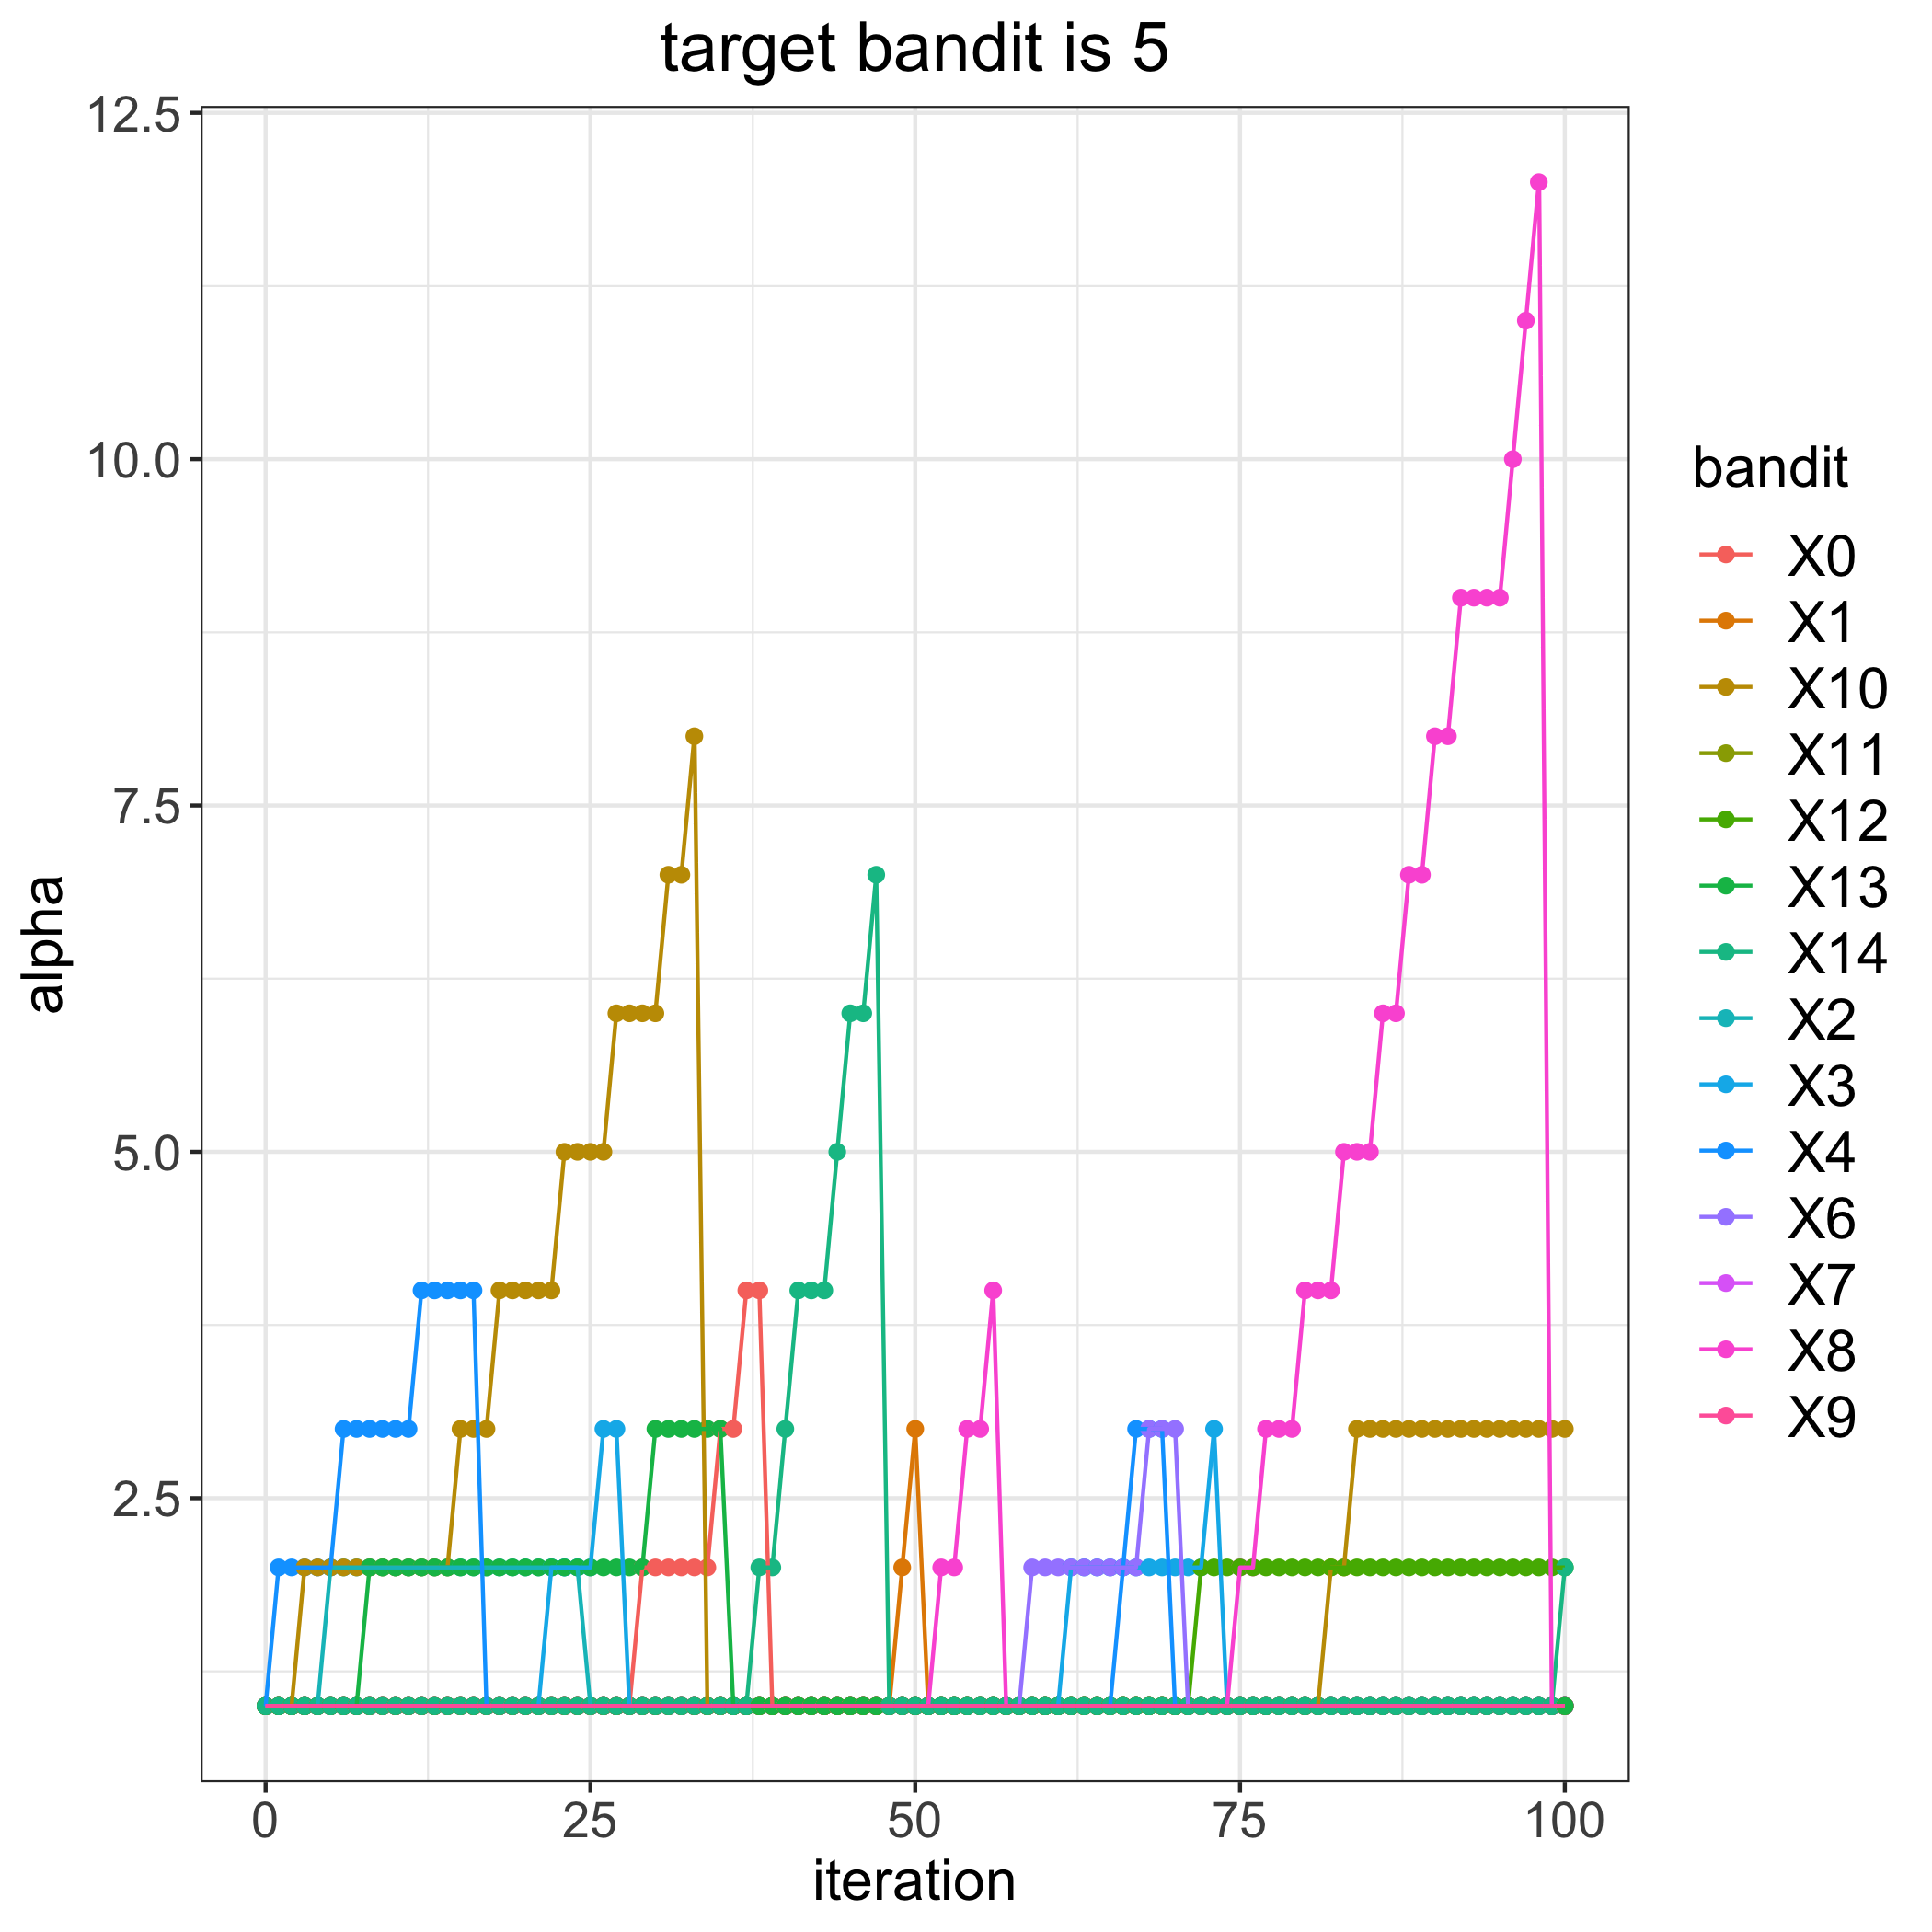

The file beside this chart, header and first rows:
, 0, 1, 2, 3, 4, 6, 7, 8, 9, 10, 11, 12, 13, 14
0, 1, 1, 1, 1, 1, 1, 1, 1, 1, 1, 1, 1, 1, 1
1, 1, 1, 1, 1, 2, 1, 1, 1, 1, 1, 1, 1, 1, 1
2, 1, 1, 1, 1, 2, 1, 1, 1, 1, 1, 1, 1, 1, 1
3, 1, 1, 1, 1, 2, 1, 1, 1, 1, 2, 1, 1, 1, 1
4, 1, 1, 1, 1, 2, 1, 1, 1, 1, 2, 1, 1, 1, 1
5, 1, 1, 2, 1, 2, 1, 1, 1, 1, 2, 1, 1, 1, 1
6, 1, 1, 2, 1, 3, 1, 1, 1, 1, 2, 1, 1, 1, 1
7, 1, 1, 2, 1, 3, 1, 1, 1, 1, 2, 1, 1, 1, 1
8, 1, 1, 2, 1, 3, 1, 1, 1, 1, 2, 1, 1, 2, 1
9, 1, 1, 2, 1, 3, 1, 1, 1, 1, 2, 1, 1, 2, 1
10, 1, 1, 2, 1, 3, 1, 1, 1, 1, 2, 1, 1, 2, 1
11, 1, 1, 2, 1, 3, 1, 1, 1, 1, 2, 1, 1, 2, 1
12, 1, 1, 2, 1, 4, 1, 1, 1, 1, 2, 1, 1, 2, 1
13, 1, 1, 2, 1, 4, 1, 1, 1, 1, 2, 1, 1, 2, 1
14, 1, 1, 2, 1, 4, 1, 1, 1, 1, 2, 1, 1, 2, 1
15, 1, 1, 2, 1, 4, 1, 1, 1, 1, 3, 1, 1, 2, 1
16, 1, 1, 2, 1, 4, 1, 1, 1, 1, 3, 1, 1, 2, 1
17, 1, 1, 2, 1, 1, 1, 1, 1, 1, 3, 1, 1, 2, 1
18, 1, 1, 2, 1, 1, 1, 1, 1, 1, 4, 1, 1, 2, 1
19, 1, 1, 2, 1, 1, 1, 1, 1, 1, 4, 1, 1, 2, 1
20, 1, 1, 2, 1, 1, 1, 1, 1, 1, 4, 1, 1, 2, 1
21, 1, 1, 2, 1, 1, 1, 1, 1, 1, 4, 1, 1, 2, 1
22, 1, 1, 2, 2, 1, 1, 1, 1, 1, 4, 1, 1, 2, 1
23, 1, 1, 2, 2, 1, 1, 1, 1, 1, 5, 1, 1, 2, 1
24, 1, 1, 2, 2, 1, 1, 1, 1, 1, 5, 1, 1, 2, 1
25, 1, 1, 1, 2, 1, 1, 1, 1, 1, 5, 1, 1, 2, 1
26, 1, 1, 1, 3, 1, 1, 1, 1, 1, 5, 1, 1, 2, 1
27, 1, 1, 1, 3, 1, 1, 1, 1, 1, 6, 1, 1, 2, 1
28, 1, 1, 1, 1, 1, 1, 1, 1, 1, 6, 1, 1, 2, 1
29, 2, 1, 1, 1, 1, 1, 1, 1, 1, 6, 1, 1, 2, 1
30, 2, 1, 1, 1, 1, 1, 1, 1, 1, 6, 1, 1, 3, 1
31, 2, 1, 1, 1, 1, 1, 1, 1, 1, 7, 1, 1, 3, 1
32, 2, 1, 1, 1, 1, 1, 1, 1, 1, 7, 1, 1, 3, 1
33, 2, 1, 1, 1, 1, 1, 1, 1, 1, 8, 1, 1, 3, 1
34, 2, 1, 1, 1, 1, 1, 1, 1, 1, 1, 1, 1, 3, 1
35, 3, 1, 1, 1, 1, 1, 1, 1, 1, 1, 1, 1, 3, 1
36, 3, 1, 1, 1, 1, 1, 1, 1, 1, 1, 1, 1, 1, 1
37, 4, 1, 1, 1, 1, 1, 1, 1, 1, 1, 1, 1, 1, 1
38, 4, 1, 1, 1, 1, 1, 1, 1, 1, 1, 1, 1, 1, 2
39, 1, 1, 1, 1, 1, 1, 1, 1, 1, 1, 1, 1, 1, 2
40, 1, 1, 1, 1, 1, 1, 1, 1, 1, 1, 1, 1, 1, 3
41, 1, 1, 1, 1, 1, 1, 1, 1, 1, 1, 1, 1, 1, 4
42, 1, 1, 1, 1, 1, 1, 1, 1, 1, 1, 1, 1, 1, 4
43, 1, 1, 1, 1, 1, 1, 1, 1, 1, 1, 1, 1, 1, 4
44, 1, 1, 1, 1, 1, 1, 1, 1, 1, 1, 1, 1, 1, 5
45, 1, 1, 1, 1, 1, 1, 1, 1, 1, 1, 1, 1, 1, 6
46, 1, 1, 1, 1, 1, 1, 1, 1, 1, 1, 1, 1, 1, 6
47, 1, 1, 1, 1, 1, 1, 1, 1, 1, 1, 1, 1, 1, 7
48, 1, 1, 1, 1, 1, 1, 1, 1, 1, 1, 1, 1, 1, 1
49, 1, 2, 1, 1, 1, 1, 1, 1, 1, 1, 1, 1, 1, 1
50, 1, 3, 1, 1, 1, 1, 1, 1, 1, 1, 1, 1, 1, 1
51, 1, 1, 1, 1, 1, 1, 1, 1, 1, 1, 1, 1, 1, 1
52, 1, 1, 1, 1, 1, 1, 1, 2, 1, 1, 1, 1, 1, 1
53, 1, 1, 1, 1, 1, 1, 1, 2, 1, 1, 1, 1, 1, 1
54, 1, 1, 1, 1, 1, 1, 1, 3, 1, 1, 1, 1, 1, 1
55, 1, 1, 1, 1, 1, 1, 1, 3, 1, 1, 1, 1, 1, 1
56, 1, 1, 1, 1, 1, 1, 1, 4, 1, 1, 1, 1, 1, 1
57, 1, 1, 1, 1, 1, 1, 1, 1, 1, 1, 1, 1, 1, 1
58, 1, 1, 1, 1, 1, 1, 1, 1, 1, 1, 1, 1, 1, 1
59, 1, 1, 1, 1, 1, 2, 1, 1, 1, 1, 1, 1, 1, 1
... 41 more rows
